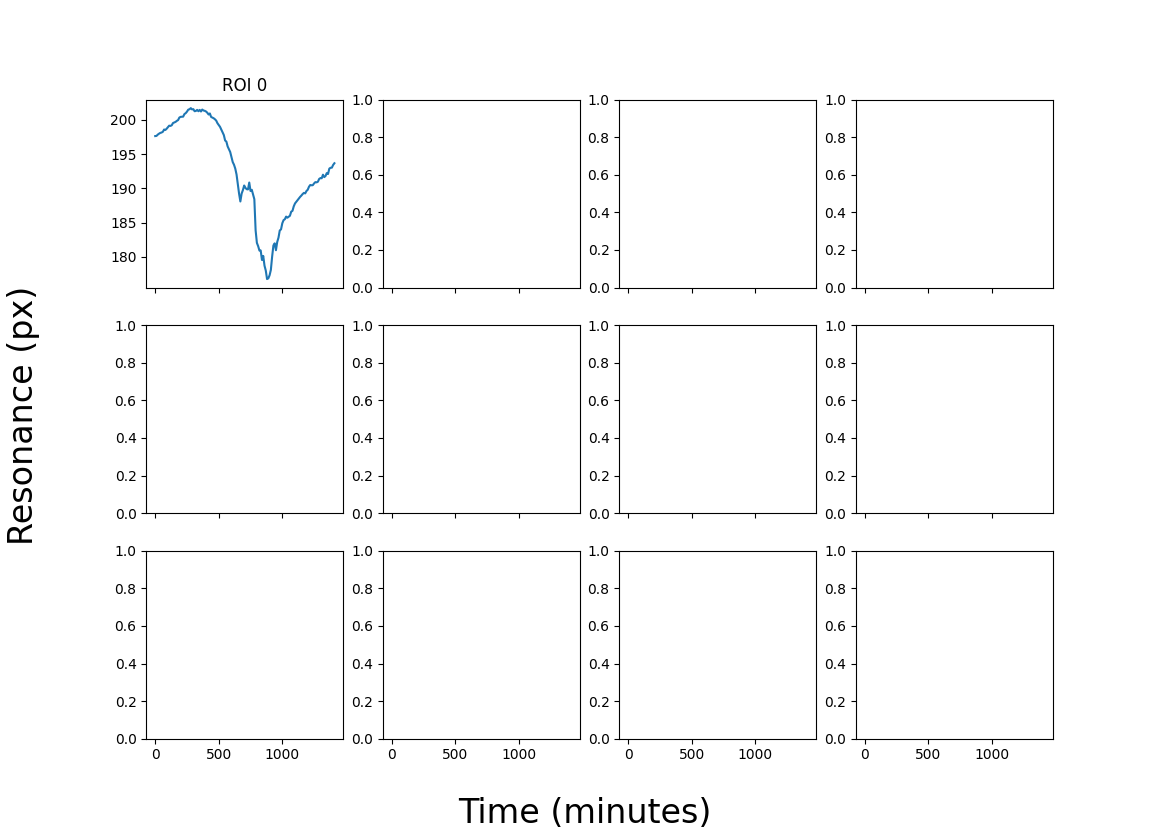

The file beside this chart, header and first rows:
ROI, ID, subROI, ROI_x1, ROI_y1, ROI_x2, ROI_y2, Angle, Analysis Method, First Quartile, Median, Third Quartile, image path
0, 0, 0, 505.6, 560.5, 825.4, 947.7, 0.0, Gaussian, 197, 197.6, 199.4, /Volumes/krauss/Callum/p and g/Libra_Dat…
0, 1, 0, 505.6, 560.5, 825.4, 947.7, 0.0, Gaussian, 196.9, 197.7, 199.7, /Volumes/krauss/Callum/p and g/Libra_Dat…
0, 2, 0, 505.6, 560.5, 825.4, 947.7, 0.0, Gaussian, 197.1, 197.9, 199.7, /Volumes/krauss/Callum/p and g/Libra_Dat…
0, 3, 0, 505.6, 560.5, 825.4, 947.7, 0.0, Gaussian, 197.3, 198, 200.4, /Volumes/krauss/Callum/p and g/Libra_Dat…
0, 4, 0, 505.6, 560.5, 825.4, 947.7, 0.0, Gaussian, 197.4, 198.1, 200.6, /Volumes/krauss/Callum/p and g/Libra_Dat…
0, 5, 0, 505.6, 560.5, 825.4, 947.7, 0.0, Gaussian, 197.6, 198.2, 200.7, /Volumes/krauss/Callum/p and g/Libra_Dat…
0, 6, 0, 505.6, 560.5, 825.4, 947.7, 0.0, Gaussian, 197.7, 198.3, 200.7, /Volumes/krauss/Callum/p and g/Libra_Dat…
0, 7, 0, 505.6, 560.5, 825.4, 947.7, 0.0, Gaussian, 197.9, 198.6, 200.9, /Volumes/krauss/Callum/p and g/Libra_Dat…
0, 8, 0, 505.6, 560.5, 825.4, 947.7, 0.0, Gaussian, 198, 198.5, 201.2, /Volumes/krauss/Callum/p and g/Libra_Dat…
0, 9, 0, 505.6, 560.5, 825.4, 947.7, 0.0, Gaussian, 198.3, 198.7, 201.3, /Volumes/krauss/Callum/p and g/Libra_Dat…
0, 10, 0, 505.6, 560.5, 825.4, 947.7, 0.0, Gaussian, 198.4, 198.9, 201.6, /Volumes/krauss/Callum/p and g/Libra_Dat…
0, 11, 0, 505.6, 560.5, 825.4, 947.7, 0.0, Gaussian, 198.6, 199.2, 201.6, /Volumes/krauss/Callum/p and g/Libra_Dat…
0, 12, 0, 505.6, 560.5, 825.4, 947.7, 0.0, Gaussian, 198.7, 199.1, 202.2, /Volumes/krauss/Callum/p and g/Libra_Dat…
0, 13, 0, 505.6, 560.5, 825.4, 947.7, 0.0, Gaussian, 198.7, 199.2, 201.8, /Volumes/krauss/Callum/p and g/Libra_Dat…
0, 14, 0, 505.6, 560.5, 825.4, 947.7, 0.0, Gaussian, 198.9, 199.5, 202, /Volumes/krauss/Callum/p and g/Libra_Dat…
0, 15, 0, 505.6, 560.5, 825.4, 947.7, 0.0, Gaussian, 199.1, 199.6, 202.2, /Volumes/krauss/Callum/p and g/Libra_Dat…
0, 16, 0, 505.6, 560.5, 825.4, 947.7, 0.0, Gaussian, 199.3, 199.7, 202.3, /Volumes/krauss/Callum/p and g/Libra_Dat…
0, 17, 0, 505.6, 560.5, 825.4, 947.7, 0.0, Gaussian, 199.4, 199.9, 202.4, /Volumes/krauss/Callum/p and g/Libra_Dat…
0, 18, 0, 505.6, 560.5, 825.4, 947.7, 0.0, Gaussian, 199.5, 200, 202.6, /Volumes/krauss/Callum/p and g/Libra_Dat…
0, 19, 0, 505.6, 560.5, 825.4, 947.7, 0.0, Gaussian, 199.7, 200.3, 202.6, /Volumes/krauss/Callum/p and g/Libra_Dat…
0, 20, 0, 505.6, 560.5, 825.4, 947.7, 0.0, Gaussian, 199.9, 200.4, 202.6, /Volumes/krauss/Callum/p and g/Libra_Dat…
0, 21, 0, 505.6, 560.5, 825.4, 947.7, 0.0, Gaussian, 199.9, 200.5, 203, /Volumes/krauss/Callum/p and g/Libra_Dat…
0, 22, 0, 505.6, 560.5, 825.4, 947.7, 0.0, Gaussian, 200, 200.5, 203.1, /Volumes/krauss/Callum/p and g/Libra_Dat…
0, 23, 0, 505.6, 560.5, 825.4, 947.7, 0.0, Gaussian, 200.3, 200.9, 202.9, /Volumes/krauss/Callum/p and g/Libra_Dat…
0, 24, 0, 505.6, 560.5, 825.4, 947.7, 0.0, Gaussian, 200.4, 201, 203.2, /Volumes/krauss/Callum/p and g/Libra_Dat…
0, 25, 0, 505.6, 560.5, 825.4, 947.7, 0.0, Gaussian, 200.7, 201.2, 203.3, /Volumes/krauss/Callum/p and g/Libra_Dat…
0, 26, 0, 505.6, 560.5, 825.4, 947.7, 0.0, Gaussian, 201, 201.5, 203.5, /Volumes/krauss/Callum/p and g/Libra_Dat…
0, 27, 0, 505.6, 560.5, 825.4, 947.7, 0.0, Gaussian, 201.2, 201.6, 203.5, /Volumes/krauss/Callum/p and g/Libra_Dat…
0, 28, 0, 505.6, 560.5, 825.4, 947.7, 0.0, Gaussian, 201.2, 201.7, 203.8, /Volumes/krauss/Callum/p and g/Libra_Dat…
0, 29, 0, 505.6, 560.5, 825.4, 947.7, 0.0, Gaussian, 201.1, 201.5, 203.4, /Volumes/krauss/Callum/p and g/Libra_Dat…
0, 30, 0, 505.6, 560.5, 825.4, 947.7, 0.0, Gaussian, 201, 201.6, 203.5, /Volumes/krauss/Callum/p and g/Libra_Dat…
0, 31, 0, 505.6, 560.5, 825.4, 947.7, 0.0, Gaussian, 200.9, 201.3, 203.4, /Volumes/krauss/Callum/p and g/Libra_Dat…
0, 32, 0, 505.6, 560.5, 825.4, 947.7, 0.0, Gaussian, 200.9, 201.3, 203.5, /Volumes/krauss/Callum/p and g/Libra_Dat…
0, 33, 0, 505.6, 560.5, 825.4, 947.7, 0.0, Gaussian, 200.9, 201.5, 203.5, /Volumes/krauss/Callum/p and g/Libra_Dat…
0, 34, 0, 505.6, 560.5, 825.4, 947.7, 0.0, Gaussian, 200.8, 201.3, 203.7, /Volumes/krauss/Callum/p and g/Libra_Dat…
0, 35, 0, 505.6, 560.5, 825.4, 947.7, 0.0, Gaussian, 200.8, 201.5, 203.7, /Volumes/krauss/Callum/p and g/Libra_Dat…
0, 36, 0, 505.6, 560.5, 825.4, 947.7, 0.0, Gaussian, 200.8, 201.2, 203.6, /Volumes/krauss/Callum/p and g/Libra_Dat…
0, 37, 0, 505.6, 560.5, 825.4, 947.7, 0.0, Gaussian, 201, 201.5, 203.5, /Volumes/krauss/Callum/p and g/Libra_Dat…
0, 38, 0, 505.6, 560.5, 825.4, 947.7, 0.0, Gaussian, 200.8, 201.4, 203.7, /Volumes/krauss/Callum/p and g/Libra_Dat…
0, 39, 0, 505.6, 560.5, 825.4, 947.7, 0.0, Gaussian, 200.9, 201.3, 203.7, /Volumes/krauss/Callum/p and g/Libra_Dat…
0, 40, 0, 505.6, 560.5, 825.4, 947.7, 0.0, Gaussian, 200.7, 201.2, 203.5, /Volumes/krauss/Callum/p and g/Libra_Dat…
0, 41, 0, 505.6, 560.5, 825.4, 947.7, 0.0, Gaussian, 200.5, 201, 203.5, /Volumes/krauss/Callum/p and g/Libra_Dat…
0, 42, 0, 505.6, 560.5, 825.4, 947.7, 0.0, Gaussian, 200.2, 200.8, 203.3, /Volumes/krauss/Callum/p and g/Libra_Dat…
0, 43, 0, 505.6, 560.5, 825.4, 947.7, 0.0, Gaussian, 200.2, 200.9, 203.3, /Volumes/krauss/Callum/p and g/Libra_Dat…
0, 44, 0, 505.6, 560.5, 825.4, 947.7, 0.0, Gaussian, 200, 200.4, 203.1, /Volumes/krauss/Callum/p and g/Libra_Dat…
0, 45, 0, 505.6, 560.5, 825.4, 947.7, 0.0, Gaussian, 199.8, 200.3, 202.5, /Volumes/krauss/Callum/p and g/Libra_Dat…
0, 46, 0, 505.6, 560.5, 825.4, 947.7, 0.0, Gaussian, 199.6, 200.2, 202.1, /Volumes/krauss/Callum/p and g/Libra_Dat…
0, 47, 0, 505.6, 560.5, 825.4, 947.7, 0.0, Gaussian, 199.4, 200.1, 201.6, /Volumes/krauss/Callum/p and g/Libra_Dat…
0, 48, 0, 505.6, 560.5, 825.4, 947.7, 0.0, Gaussian, 199.3, 199.9, 201.6, /Volumes/krauss/Callum/p and g/Libra_Dat…
0, 49, 0, 505.6, 560.5, 825.4, 947.7, 0.0, Gaussian, 198.9, 199.5, 201.3, /Volumes/krauss/Callum/p and g/Libra_Dat…
0, 50, 0, 505.6, 560.5, 825.4, 947.7, 0.0, Gaussian, 198.7, 199.3, 200.2, /Volumes/krauss/Callum/p and g/Libra_Dat…
0, 51, 0, 505.6, 560.5, 825.4, 947.7, 0.0, Gaussian, 198.2, 199, 200, /Volumes/krauss/Callum/p and g/Libra_Dat…
0, 52, 0, 505.6, 560.5, 825.4, 947.7, 0.0, Gaussian, 197.9, 198.6, 199.3, /Volumes/krauss/Callum/p and g/Libra_Dat…
0, 53, 0, 505.6, 560.5, 825.4, 947.7, 0.0, Gaussian, 197.7, 198.2, 199.1, /Volumes/krauss/Callum/p and g/Libra_Dat…
0, 54, 0, 505.6, 560.5, 825.4, 947.7, 0.0, Gaussian, 197.1, 197.8, 198.8, /Volumes/krauss/Callum/p and g/Libra_Dat…
0, 55, 0, 505.6, 560.5, 825.4, 947.7, 0.0, Gaussian, 196.5, 197, 198.2, /Volumes/krauss/Callum/p and g/Libra_Dat…
0, 56, 0, 505.6, 560.5, 825.4, 947.7, 0.0, Gaussian, 196.1, 196.8, 198.4, /Volumes/krauss/Callum/p and g/Libra_Dat…
0, 57, 0, 505.6, 560.5, 825.4, 947.7, 0.0, Gaussian, 195.5, 196.1, 197.9, /Volumes/krauss/Callum/p and g/Libra_Dat…
0, 58, 0, 505.6, 560.5, 825.4, 947.7, 0.0, Gaussian, 194.9, 195.7, 197.6, /Volumes/krauss/Callum/p and g/Libra_Dat…
0, 59, 0, 505.6, 560.5, 825.4, 947.7, 0.0, Gaussian, 194.4, 195.3, 197.3, /Volumes/krauss/Callum/p and g/Libra_Dat…
... 82 more rows
